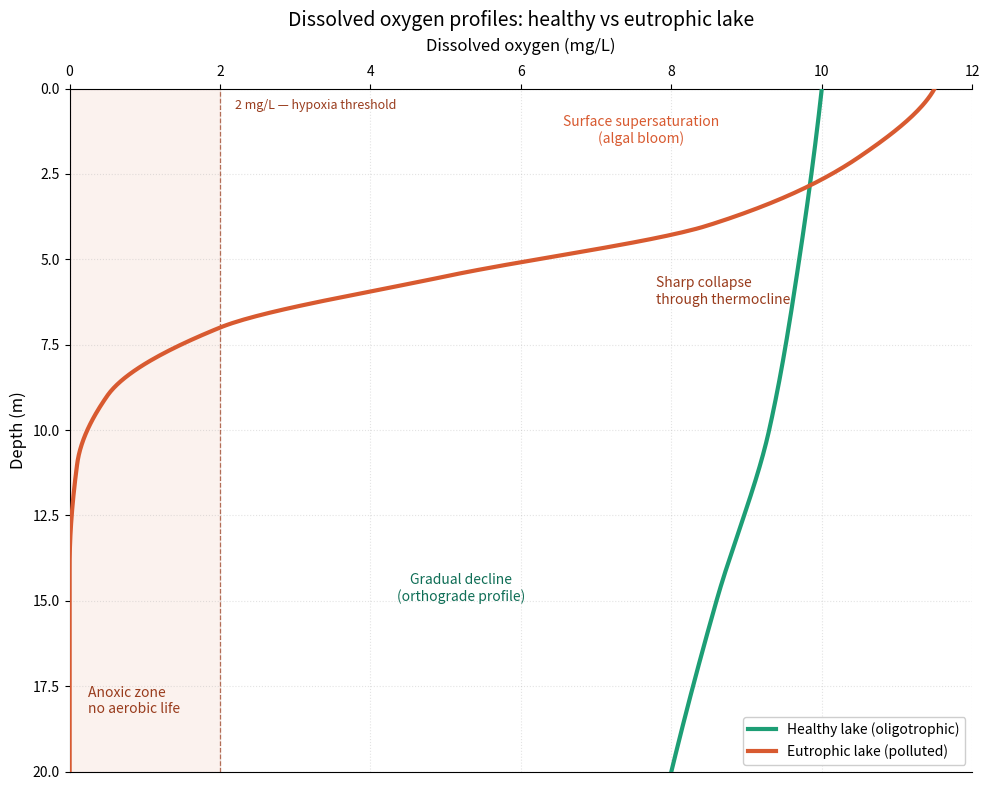

Generate this figure with matplotlib: (Note: this script raises an exception after producing the figure.)
"""
Oxygen depth profile: healthy (oligotrophic) vs eutrophic (polluted) lake.

Visualises the classic orthograde vs clinograde dissolved-oxygen profiles
that are diagnostic of lake health. The healthy lake shows gentle O2 decline
with depth; the eutrophic lake shows supersaturated surface (from algal
blooms) collapsing through the thermocline into a hypoxic/anoxic dead zone.
"""

import numpy as np
import matplotlib.pyplot as plt
from scipy.interpolate import PchipInterpolator

# ---- Colour palette (matches the illustrative version) ------------------
COLOR_HEALTHY = "#1D9E75"   # teal  — well-oxygenated, living water
COLOR_EUTROPHIC = "#D85A30"  # coral — oxygen-depleted, dead zone
COLOR_HYPOXIC = "#993C1D"    # dark coral for threshold / warning text
COLOR_ORTHOGRADE_LABEL = "#0F6E56"  # dark teal for healthy annotation

# ---- Depth grid ----------------------------------------------------------
depth = np.linspace(0, 20, 400)

# ---- Healthy lake: orthograde profile ------------------------------------
# Oxygen stays high throughout the water column. Small decline with depth
# reflects modest biological oxygen demand at the bottom and reduced
# photosynthesis below the euphotic zone.
healthy_depths = np.array([0, 5, 10, 15, 20])
healthy_o2 = np.array([10.0, 9.7, 9.3, 8.6, 8.0])
healthy_curve = PchipInterpolator(healthy_depths, healthy_o2)(depth)

# ---- Eutrophic lake: clinograde profile ----------------------------------
# Surface is supersaturated because the algal bloom photosynthesises hard
# during the day. Below the thermocline (~5-8 m) oxygen collapses as
# sinking dead algae are decomposed by bacteria that consume O2 faster
# than it can be replenished. Bottom waters become hypoxic (<2 mg/L) and
# eventually anoxic (~0 mg/L).
eutrophic_depths = np.array([0, 2, 4, 5.5, 7, 9, 11, 14, 20])
eutrophic_o2 = np.array([11.5, 10.5, 8.5, 5.0, 2.0, 0.5, 0.1, 0.0, 0.0])
eutrophic_curve = PchipInterpolator(eutrophic_depths, eutrophic_o2)(depth)

# ---- Plot ---------------------------------------------------------------
fig, ax = plt.subplots(figsize=(10, 8))

# Hypoxic zone shading (0-2 mg/L, full depth)
ax.axvspan(0, 2, alpha=0.08, color=COLOR_EUTROPHIC, zorder=0)

# Hypoxic threshold line
ax.axvline(2, color=COLOR_HYPOXIC, linestyle="--",
           linewidth=0.9, alpha=0.7, zorder=1)

# Curves
ax.plot(healthy_curve, depth, color=COLOR_HEALTHY, linewidth=3,
        label="Healthy lake (oligotrophic)", zorder=3)
ax.plot(eutrophic_curve, depth, color=COLOR_EUTROPHIC, linewidth=3,
        label="Eutrophic lake (polluted)", zorder=3)

# Axes: depth increases downward, oxygen on top axis
ax.invert_yaxis()
ax.set_xlim(0, 12)
ax.set_ylim(20, 0)
ax.xaxis.set_ticks_position("top")
ax.xaxis.set_label_position("top")
ax.set_xlabel("Dissolved oxygen (mg/L)", fontsize=12, labelpad=10)
ax.set_ylabel("Depth (m)", fontsize=12)

# Grid
ax.grid(True, linestyle=":", alpha=0.35, zorder=0)
ax.set_axisbelow(True)

# Spines: keep it clean
for spine in ("right",):
    ax.spines[spine].set_visible(False)

# ---- Annotations --------------------------------------------------------
ax.text(7.6, 1.6, "Surface supersaturation\n(algal bloom)",
        ha="center", fontsize=10, color=COLOR_EUTROPHIC, style="italic")

ax.text(7.8, 6.3, "Sharp collapse\nthrough thermocline",
        ha="left", fontsize=10, color=COLOR_HYPOXIC, style="italic")

ax.text(5.2, 15, "Gradual decline\n(orthograde profile)",
        ha="center", fontsize=10, color=COLOR_ORTHOGRADE_LABEL,
        style="italic")

ax.text(0.25, 18.3, "Anoxic zone\nno aerobic life",
        ha="left", fontsize=10, color=COLOR_HYPOXIC, style="italic")

ax.text(2.2, 0.6, "2 mg/L — hypoxia threshold",
        ha="left", fontsize=9, color=COLOR_HYPOXIC)

# Legend
ax.legend(loc="lower right", fontsize=10, framealpha=0.95,
          edgecolor="#cccccc")

# Title — extra pad because x-axis sits at the top
ax.set_title("Dissolved oxygen profiles: healthy vs eutrophic lake",
             fontsize=14, pad=45, fontweight="medium")

plt.tight_layout()
plt.savefig("/home/claude/oxygen_depth_profile.png",
            dpi=150, bbox_inches="tight", facecolor="white")
print("Saved: oxygen_depth_profile.png")
